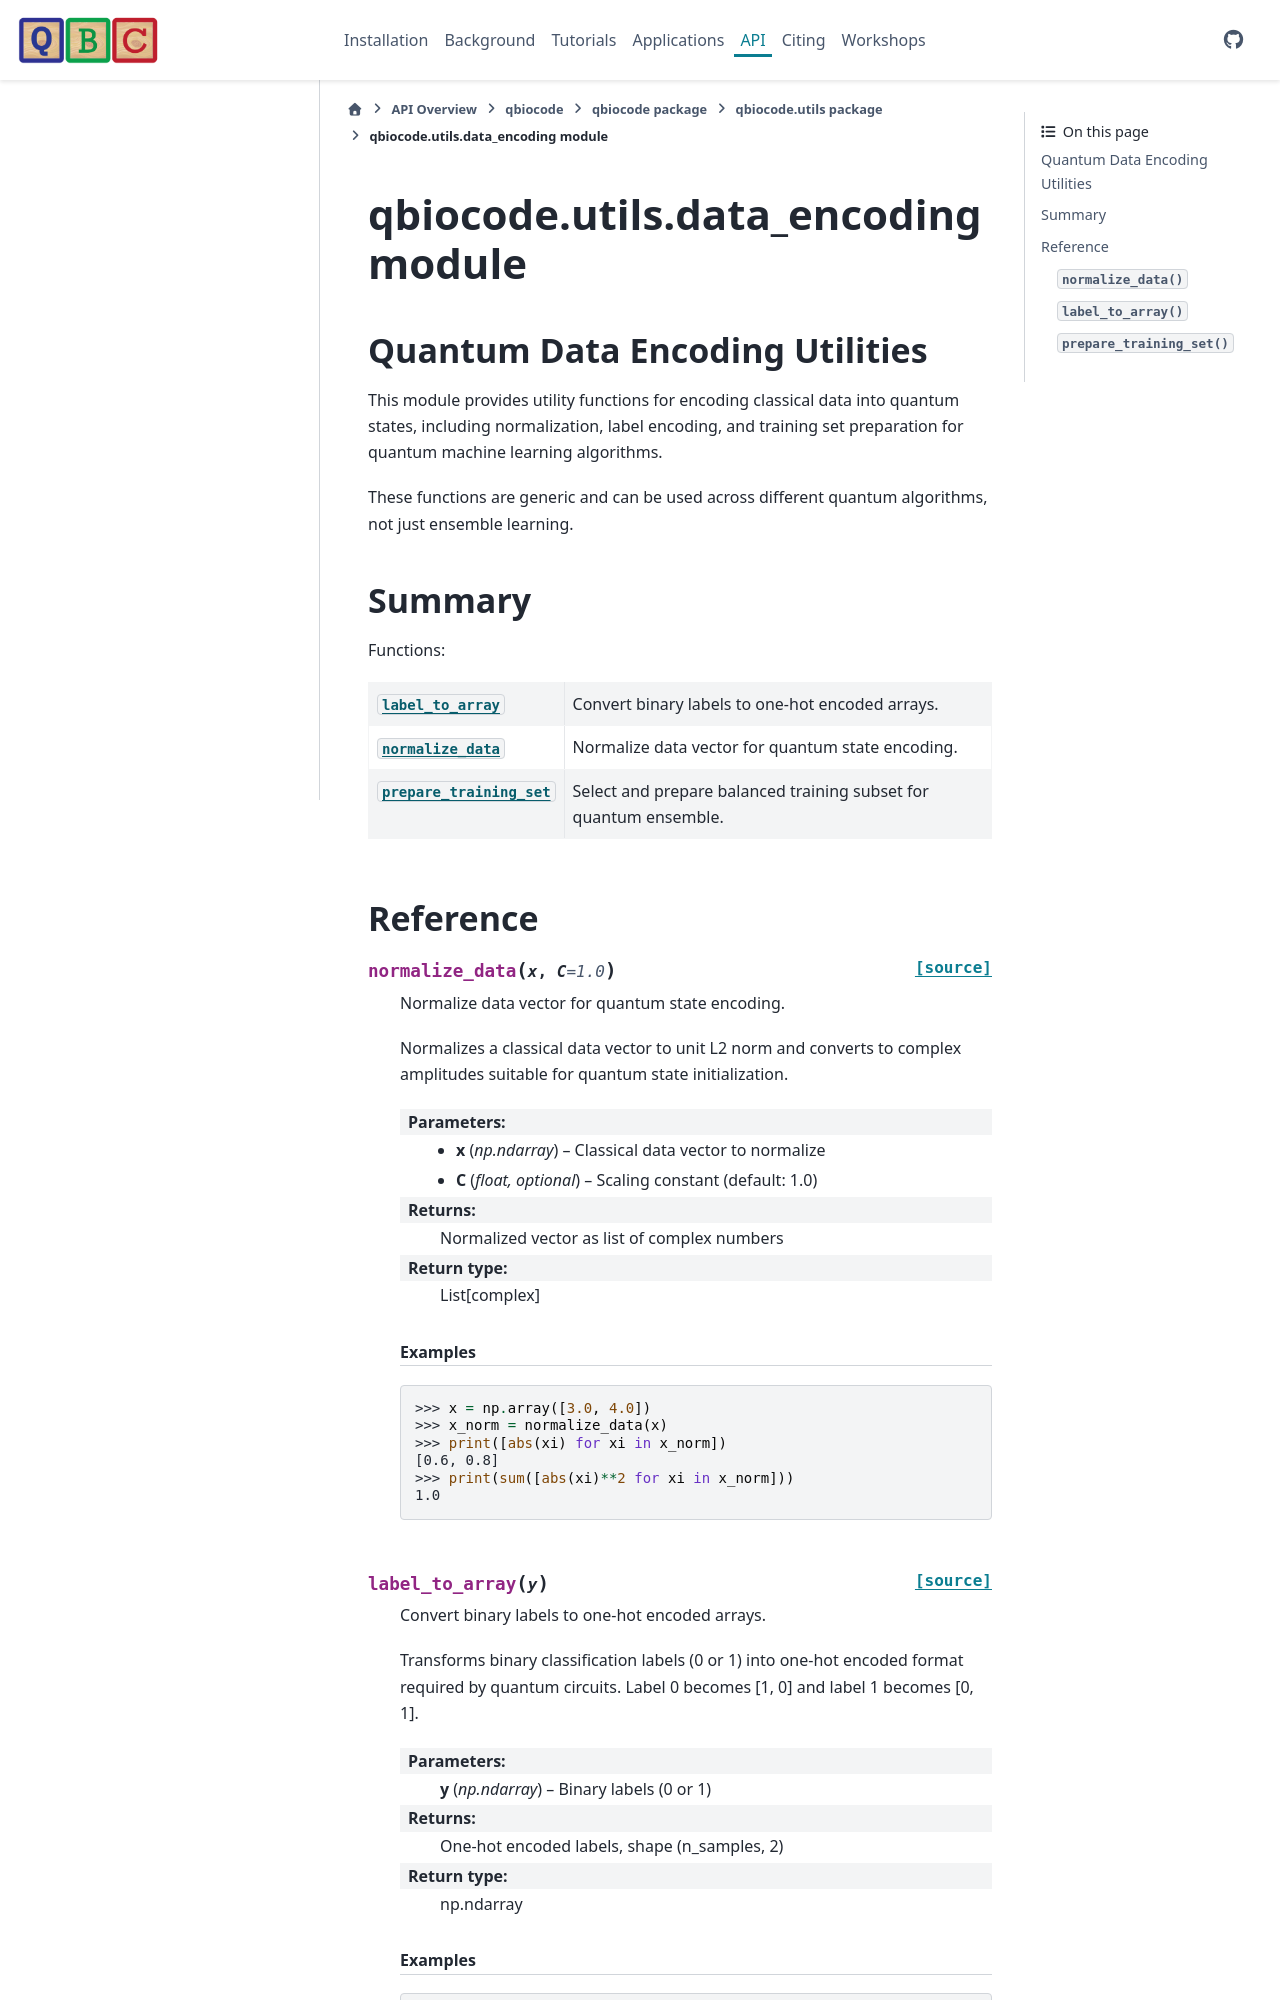

repository: qiskit-community/QBioCode · page: api/qbiocode.utils.data_encoding.html · generator: sphinx


:autogenerated:

qbiocode.utils.data_encoding module
===================================

.. currentmodule:: qbiocode.utils.data_encoding

.. automodule:: qbiocode.utils.data_encoding
    :members: label_to_array, normalize_data, prepare_training_set
    :undoc-members:
    :show-inheritance:
    :member-order: bysource
